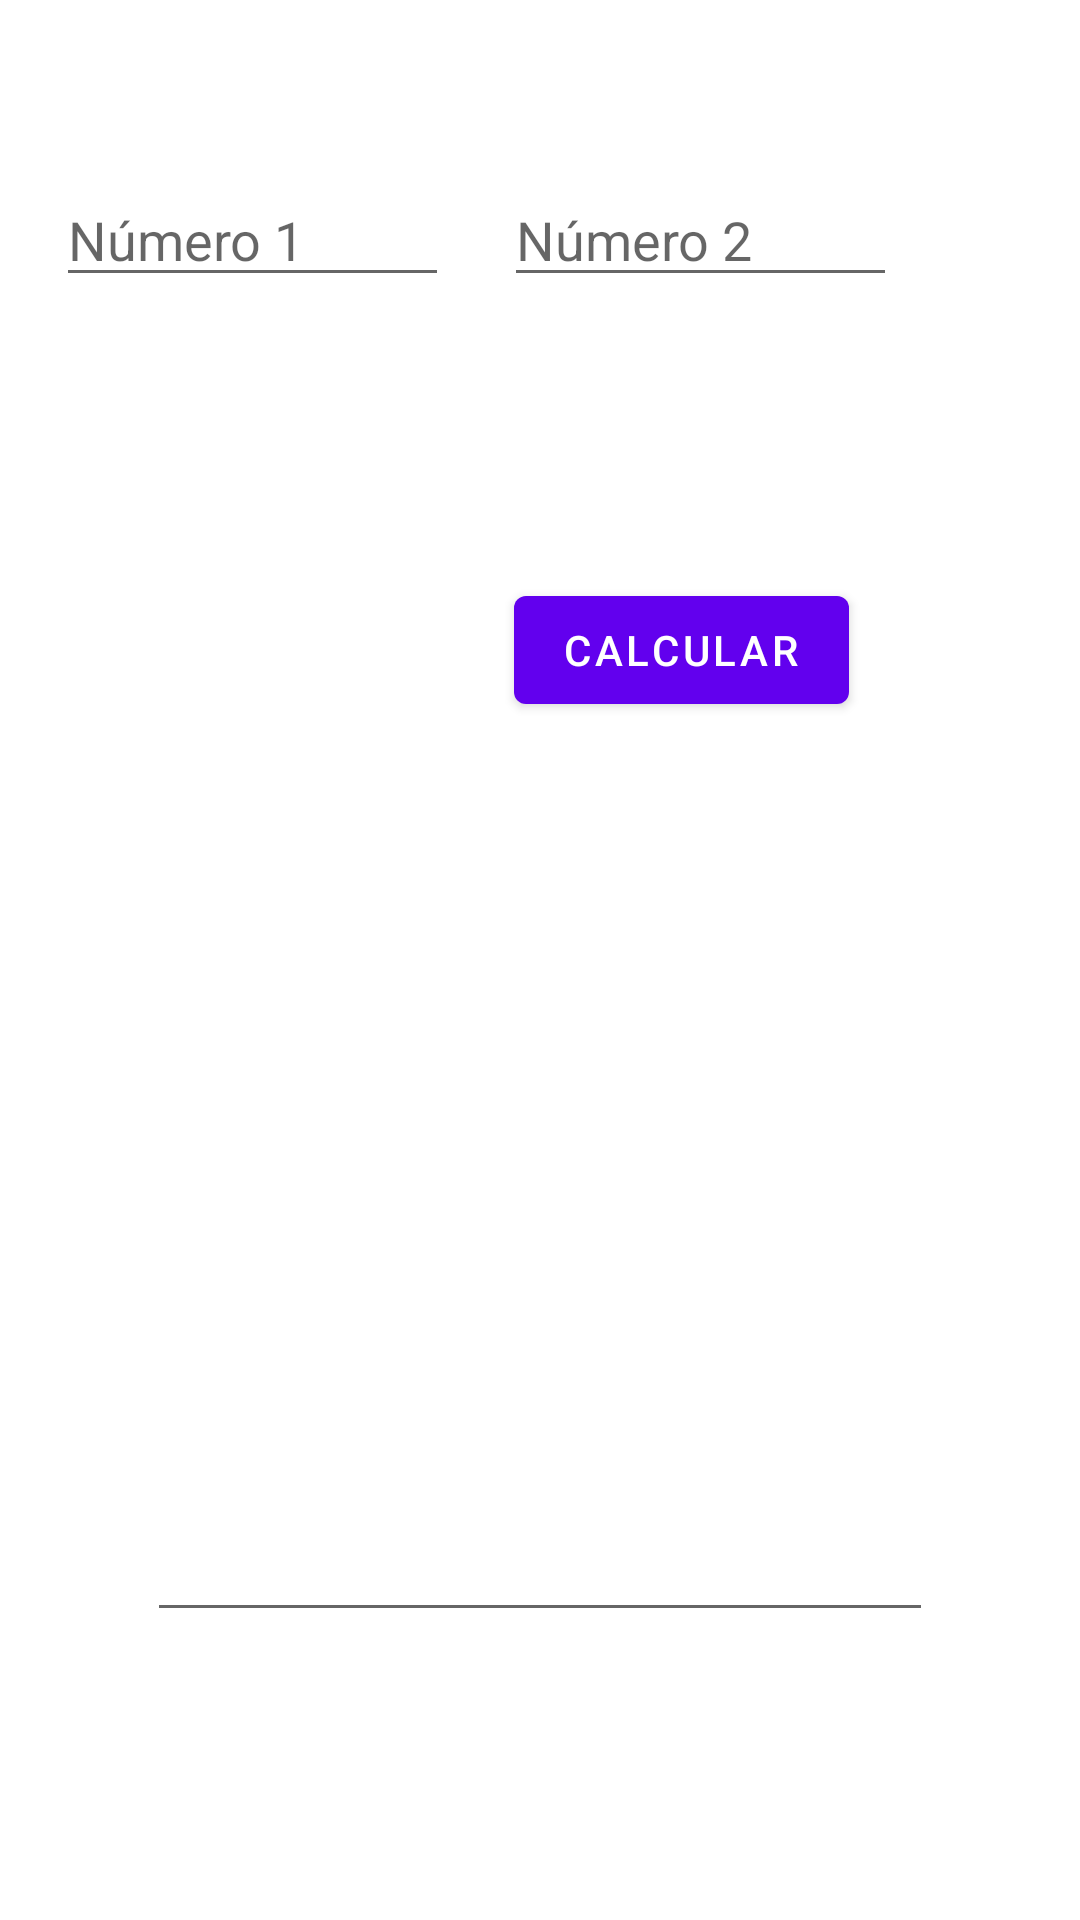

Layout XML and referenced resources for this Android screen:
<!-- AndroidManifest.xml: application theme Theme.Tarea0709 -->
<!-- res/layout/fragment_first.xml -->
<?xml version="1.0" encoding="utf-8"?>
<androidx.constraintlayout.widget.ConstraintLayout xmlns:android="http://schemas.android.com/apk/res/android"
    xmlns:app="http://schemas.android.com/apk/res-auto"
    xmlns:tools="http://schemas.android.com/tools"
    android:layout_width="match_parent"
    android:layout_height="match_parent"
    tools:context=".FirstFragment">

    <EditText
        android:id="@+id/txt_number2"
        android:layout_width="131dp"
        android:layout_height="41dp"
        android:layout_marginTop="58dp"
        android:layout_marginEnd="61dp"
        android:ems="10"
        android:hint="@string/number_2"
        android:inputType="textPersonName"
        app:layout_constraintEnd_toEndOf="parent"
        app:layout_constraintTop_toTopOf="parent"
        tools:ignore="TouchTargetSizeCheck" />

    <EditText
        android:id="@+id/txt_number1"
        android:layout_width="131dp"
        android:layout_height="41dp"
        android:layout_marginStart="44dp"
        android:layout_marginEnd="44dp"
        android:ems="10"
        android:hint="@string/number_1"
        android:inputType="textPersonName"
        app:layout_constraintBaseline_toBaselineOf="@+id/txt_number2"
        app:layout_constraintEnd_toStartOf="@+id/txt_number2"
        app:layout_constraintStart_toStartOf="parent"
        tools:ignore="TouchTargetSizeCheck" />

    <CheckBox
        android:id="@+id/ck_sum"
        android:layout_width="90dp"
        android:layout_height="50dp"
        android:layout_marginStart="43dp"
        android:layout_marginTop="62dp"
        android:layout_marginEnd="42dp"
        android:layout_marginBottom="64dp"
        android:text="@string/sum"
        app:layout_constraintBottom_toBottomOf="@+id/ck_restar"
        app:layout_constraintEnd_toEndOf="@+id/txt_number1"
        app:layout_constraintHorizontal_bias="1.0"
        app:layout_constraintStart_toStartOf="parent"
        app:layout_constraintTop_toBottomOf="@+id/txt_number1"
        app:layout_constraintVertical_bias="1.0" />

    <CheckBox
        android:id="@+id/ck_restar"
        android:layout_width="0dp"
        android:layout_height="49dp"
        android:layout_marginStart="3dp"
        android:layout_marginTop="127dp"
        android:layout_marginEnd="3dp"
        android:layout_marginBottom="128dp"
        android:text="@string/substract"
        app:layout_constraintBottom_toBottomOf="@+id/ck_div"
        app:layout_constraintEnd_toEndOf="@+id/ck_mul"
        app:layout_constraintStart_toStartOf="@+id/ck_sum"
        app:layout_constraintTop_toBottomOf="@+id/txt_number1" />

    <CheckBox
        android:id="@+id/ck_mul"
        android:layout_width="wrap_content"
        android:layout_height="wrap_content"
        android:layout_marginStart="43dp"
        android:layout_marginTop="294dp"
        android:layout_marginBottom="293dp"
        android:text="@string/multiply"
        app:layout_constraintBottom_toBottomOf="@+id/txt_res"
        app:layout_constraintStart_toStartOf="parent"
        app:layout_constraintTop_toTopOf="parent" />

    <CheckBox
        android:id="@+id/ck_div"
        android:layout_width="0dp"
        android:layout_height="47dp"
        android:layout_marginStart="2dp"
        android:layout_marginTop="62dp"
        android:layout_marginEnd="2dp"
        android:layout_marginBottom="60dp"
        android:text="@string/divide"
        app:layout_constraintBottom_toTopOf="@+id/txt_res"
        app:layout_constraintEnd_toEndOf="@+id/ck_sum"
        app:layout_constraintStart_toStartOf="@+id/txt_number1"
        app:layout_constraintTop_toTopOf="@+id/ck_mul"
        tools:ignore="TouchTargetSizeCheck" />

    <Button
        android:id="@+id/btn_calculate"
        android:layout_width="wrap_content"
        android:layout_height="wrap_content"
        android:layout_marginEnd="77dp"
        android:layout_marginBottom="32dp"
        android:text="@string/calculate"
        app:layout_constraintBottom_toBottomOf="@+id/ck_mul"
        app:layout_constraintEnd_toEndOf="parent" />

    <MultiAutoCompleteTextView
        android:id="@+id/txt_res"
        android:layout_width="0dp"
        android:layout_height="172dp"
        android:layout_marginStart="49dp"
        android:layout_marginEnd="49dp"
        android:layout_marginBottom="96dp"
        app:layout_constraintBottom_toBottomOf="parent"
        app:layout_constraintEnd_toEndOf="parent"
        app:layout_constraintStart_toStartOf="parent"
        tools:ignore="SpeakableTextPresentCheck,SpeakableTextPresentCheck" />

</androidx.constraintlayout.widget.ConstraintLayout>
<!-- resources referenced by this layout -->
<resources>
  <string name="calculate">Calcular</string>
  <string name="divide">Dividir</string>
  <string name="multiply">Multiplicar</string>
  <string name="number_1">Número 1</string>
  <string name="number_2">Número 2</string>
  <string name="substract">Restar</string>
  <string name="sum">Sumar</string>
  <style name="Theme.Tarea0709" parent="Theme.MaterialComponents.DayNight.DarkActionBar">
          
          <item name="colorPrimary">@color/purple_500</item>
          <item name="colorPrimaryVariant">@color/purple_700</item>
          <item name="colorOnPrimary">@color/white</item>
          
          <item name="colorSecondary">@color/teal_200</item>
          <item name="colorSecondaryVariant">@color/teal_700</item>
          <item name="colorOnSecondary">@color/black</item>
          
          <item name="android:statusBarColor" tools:targetApi="l">?attr/colorPrimaryVariant</item>
          
      </style>
  <!-- not gathered from this repository: default colours our renderer supplied (Android Studio template values) -->
  <color name="purple_500">#FF6200EE</color>
  <color name="purple_700">#FF3700B3</color>
  <color name="teal_200">#FF03DAC5</color>
  <color name="teal_700">#FF018786</color>
  <color name="black">#FF000000</color>
  <color name="white">#FFFFFFFF</color>
</resources>
